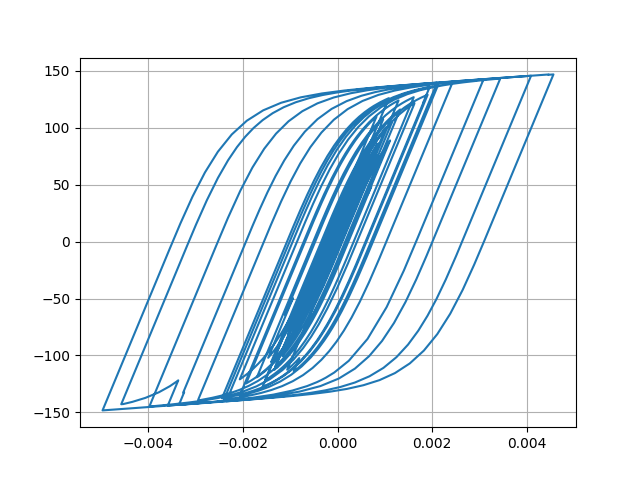

The table this chart was drawn from, first rows:
Desplacment, Force
0.0, 0.0
4.506307929679977e-06, 0.4506
1.43950096000364e-05, 1.439
2.321664108301948e-05, 2.321
2.6827925348821482e-05, 2.682
2.4748946908021446e-05, 2.475
1.9731008225681954e-05, 1.973
1.6002554825699764e-05, 1.6
1.6516204387591713e-05, 1.651
2.1951847223966652e-05, 2.195
3.089343966288189e-05, 3.089
4.0542365603353336e-05, 4.053
4.799973663057499e-05, 4.798
5.186334581572361e-05, 5.184
5.313740931653967e-05, 5.311
5.35340473378877e-05, 5.351
5.4120814524021836e-05, 5.409
5.511373351153633e-05, 5.508
5.6358493716735583e-05, 5.633
5.748101058752792e-05, 5.745
5.742161956825005e-05, 5.739
5.602870925613624e-05, 5.599
5.402978515392822e-05, 5.399
5.2237857442300275e-05, 5.22
5.040231462060348e-05, 5.037
4.8029347564563614e-05, 4.799
4.59403849235631e-05, 4.591
4.4686899481632195e-05, 4.465
4.449065941540127e-05, 4.446
4.427267463699714e-05, 4.424
4.151247339442623e-05, 4.148
3.4375835437877226e-05, 3.434
2.3361086081942436e-05, 2.333
1.0290594213188723e-05, 1.026
-3.284686729138062e-06, -0.332
-1.6216815800341626e-05, -1.625
-2.88680974408024e-05, -2.89
-4.141563004665431e-05, -4.144
-5.325363380525738e-05, -5.326
-6.367883487905399e-05, -6.367
-7.20079834689513e-05, -7.198
-7.920232524670731e-05, -7.915
-8.749981794816083e-05, -8.742
-9.8704827596959e-05, -9.858
-0.0001109, -11.07
-0.0001216, -12.13
-0.0001298, -12.95
-0.0001366, -13.62
-0.000147, -14.65
-0.0001637, -16.3
-0.000184, -18.3
-0.0002019, -20.05
-0.0002103, -20.87
-0.0002066, -20.5
-0.0001955, -19.4
-0.000185, -18.35
-0.0001812, -17.96
-0.0001866, -18.49
-0.0001997, -19.79
-0.0002158, -21.36
... 2,941 more rows
